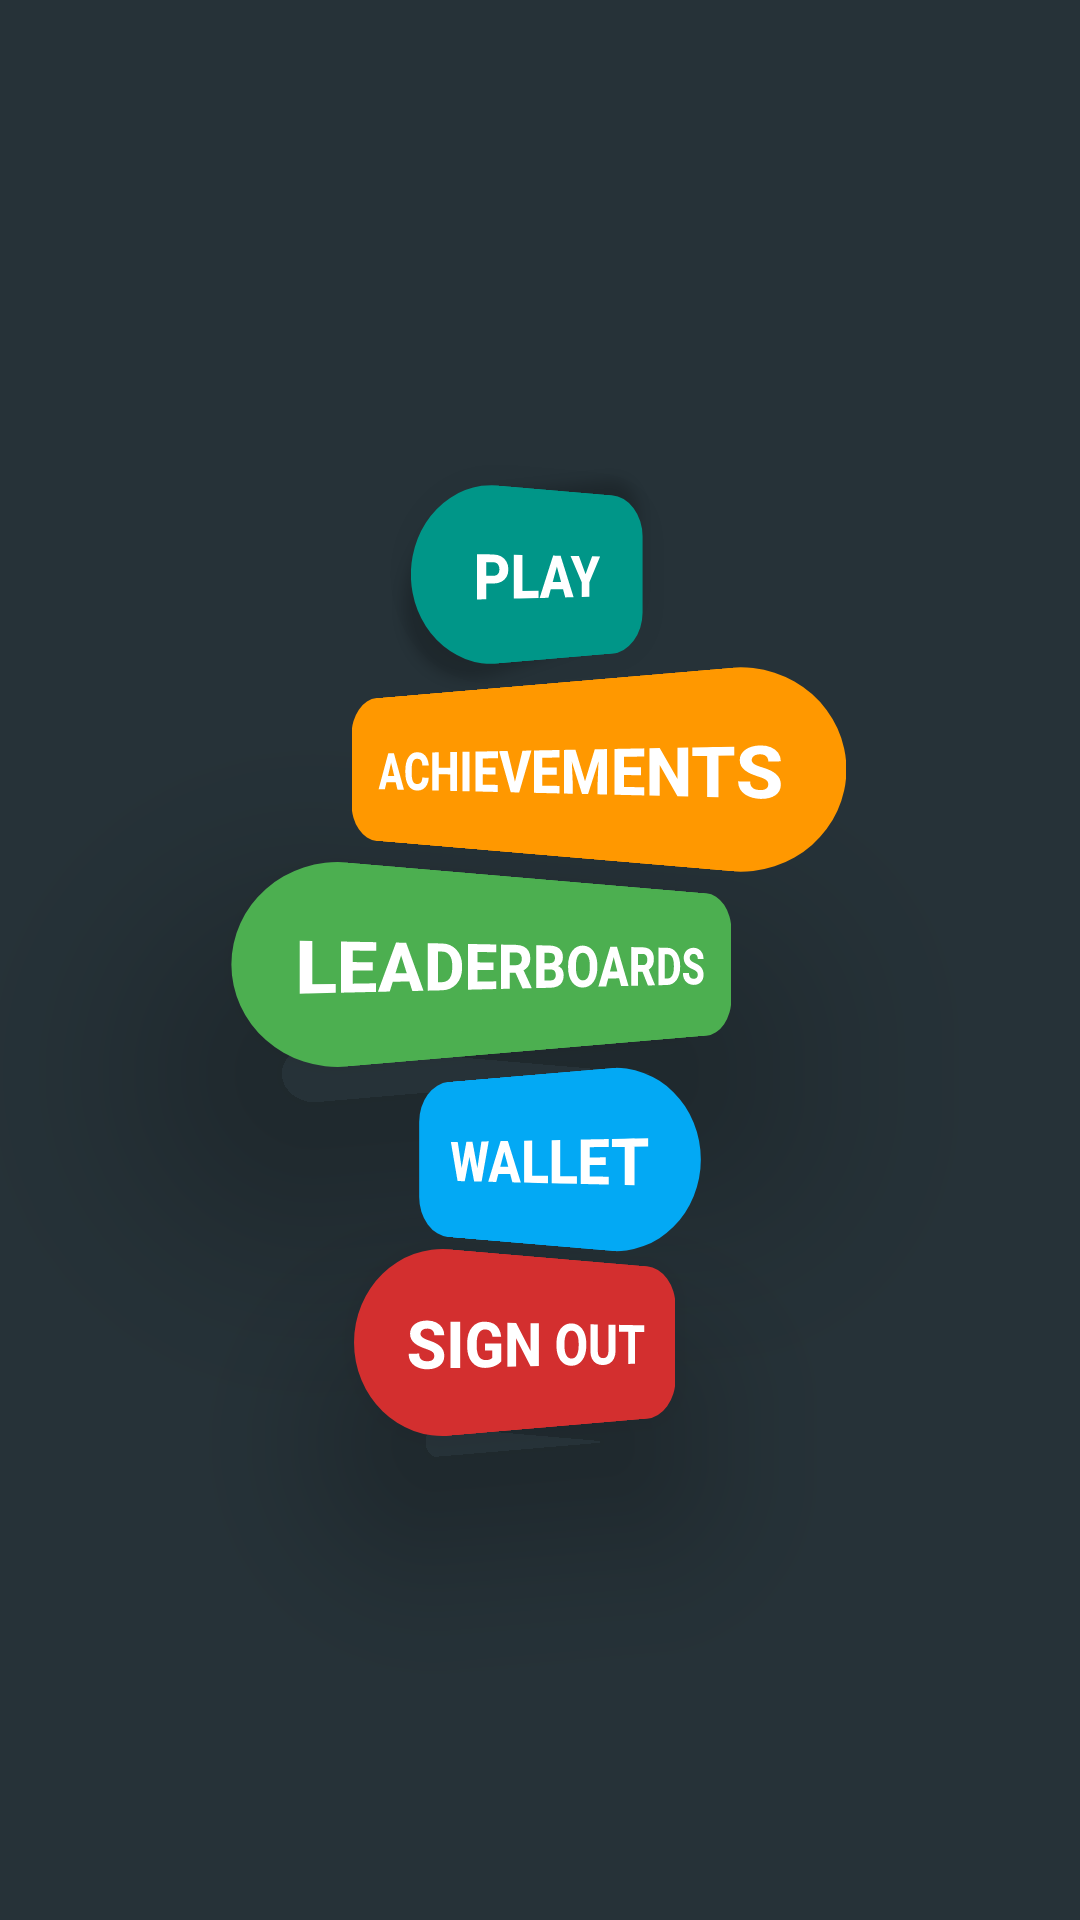

Here is an Android app screen rendered from its layout file. Give the layout XML and the strings, colors and styles it references.
<!-- AndroidManifest.xml: application theme AppTheme -->
<!-- res/layout/fragment_dashboard.xml -->
<?xml version="1.0" encoding="utf-8"?>
<FrameLayout xmlns:android="http://schemas.android.com/apk/res/android"
    xmlns:tools="http://schemas.android.com/tools"
    android:layout_width="match_parent"
    android:layout_height="match_parent"
    xmlns:app="http://schemas.android.com/apk/res-auto"
    tools:context=".dashboard.DashboardFragment">

    <android.support.constraint.ConstraintLayout
        android:layout_width="match_parent"
        android:layout_height="match_parent"
        tools:context=".MainActivity"
        android:background="@color/colorBackground">


        <Button
            android:id="@+id/buttonPlay"
            android:layout_width="wrap_content"
            android:layout_height="wrap_content"
            android:layout_marginBottom="8dp"
            android:layout_marginEnd="8dp"
            android:layout_marginLeft="8dp"
            android:layout_marginRight="8dp"
            android:layout_marginStart="8dp"
            android:layout_marginTop="8dp"
            android:background="@drawable/button_background_one"
            android:rotationY="30"
            android:text="Play"
            android:textColor="#FFFFFF"
            android:textSize="20sp"
            android:textStyle="bold"
            app:layout_constraintBottom_toTopOf="@+id/buttonAchievements"
            app:layout_constraintEnd_toEndOf="parent"
            app:layout_constraintStart_toStartOf="parent"
            app:layout_constraintTop_toTopOf="parent"
            app:layout_constraintVertical_bias="1.0" />

        <Button
            android:id="@+id/buttonAchievements"
            android:layout_width="wrap_content"
            android:layout_height="wrap_content"
            android:layout_marginBottom="8dp"
            android:layout_marginEnd="8dp"
            android:layout_marginLeft="8dp"
            android:layout_marginRight="8dp"
            android:layout_marginStart="8dp"
            android:background="@drawable/button_background_two"
            android:rotationY="-30"
            android:text="Achievements"
            android:textColor="#FFFFFF"
            android:textSize="20sp"
            android:textStyle="bold"
            app:layout_constraintBottom_toTopOf="@+id/buttonLeaderboards"
            app:layout_constraintEnd_toEndOf="parent"
            app:layout_constraintHorizontal_bias="0.502"
            app:layout_constraintStart_toStartOf="parent"
            app:layout_constraintVertical_chainStyle="spread_inside" />

        <Button
            android:id="@+id/buttonLeaderboards"
            android:layout_width="wrap_content"
            android:layout_height="wrap_content"
            android:layout_marginBottom="8dp"
            android:layout_marginEnd="8dp"
            android:layout_marginLeft="8dp"
            android:layout_marginRight="8dp"
            android:layout_marginStart="8dp"
            android:background="@drawable/button_background_three"
            android:rotationY="30"
            android:text="Leaderboards"
            android:textColor="#FFFFFF"
            android:textSize="20sp"
            android:textStyle="bold"
            app:layout_constraintBottom_toTopOf="@+id/buttonWallet"
            app:layout_constraintEnd_toEndOf="parent"
            app:layout_constraintHorizontal_bias="0.502"
            app:layout_constraintStart_toStartOf="parent" />

        <Button
            android:id="@+id/buttonWallet"
            android:layout_width="wrap_content"
            android:layout_height="wrap_content"
            android:layout_marginBottom="4dp"
            android:layout_marginEnd="8dp"
            android:layout_marginLeft="8dp"
            android:layout_marginRight="8dp"
            android:layout_marginStart="8dp"
            android:background="@drawable/button_background_four"
            android:rotationY="-30"
            android:text="Wallet"
            android:textColor="#FFFFFF"
            android:textSize="20sp"
            android:textStyle="bold"
            app:layout_constraintBottom_toTopOf="@+id/buttonSignOut"
            app:layout_constraintEnd_toEndOf="parent"
            app:layout_constraintStart_toStartOf="parent" />

        <Button
            android:id="@+id/buttonSignOut"
            android:layout_width="wrap_content"
            android:layout_height="wrap_content"
            android:layout_marginBottom="164dp"
            android:layout_marginEnd="8dp"
            android:layout_marginLeft="8dp"
            android:layout_marginRight="8dp"
            android:layout_marginStart="8dp"
            android:background="@drawable/button_background_five"
            android:rotationY="30"
            android:text="Sign Out"
            android:textColor="#FFFFFF"
            android:textSize="20sp"
            android:textStyle="bold"
            app:layout_constraintBottom_toBottomOf="parent"
            app:layout_constraintEnd_toEndOf="parent"
            app:layout_constraintStart_toStartOf="parent" />

    </android.support.constraint.ConstraintLayout>

</FrameLayout>
<!-- resources referenced by this layout -->
<resources>
  <color name="colorBackground">#263238</color>
  <!-- drawable button_background_five (drawable) -->
  <?xml version="1.0" encoding="utf-8"?>
  <shape xmlns:android="http://schemas.android.com/apk/res/android">
      <gradient
          android:angle="45"
          android:endColor="@color/colorRed"
          android:startColor="@color/colorRed"></gradient>
      <corners
          android:topLeftRadius="90dp"
          android:bottomLeftRadius="90dp"
          android:topRightRadius="45dp"
          android:bottomRightRadius="45dp"></corners>
      <padding
          android:bottom="15dp"
          android:left="15dp"
          android:right="15dp"
          android:top="15dp" />
  </shape>
  <!-- drawable button_background_four (drawable) -->
  <?xml version="1.0" encoding="utf-8"?>
  <shape xmlns:android="http://schemas.android.com/apk/res/android">
      <gradient
          android:angle="45"
          android:endColor="@color/colorLightBlue"
          android:startColor="@color/colorLightBlue"></gradient>
      <corners
          android:topLeftRadius="45dp"
          android:bottomLeftRadius="45dp"
          android:topRightRadius="90dp"
          android:bottomRightRadius="90dp"></corners>
      <padding
          android:bottom="15dp"
          android:left="15dp"
          android:right="15dp"
          android:top="15dp" />
  
  </shape>
  <!-- drawable button_background_one (drawable) -->
  <?xml version="1.0" encoding="utf-8"?>
  <shape xmlns:android="http://schemas.android.com/apk/res/android">
      <gradient
          android:angle="45"
          android:endColor="@color/colorTeal"
          android:startColor="@color/colorTeal"></gradient>
      <corners
          android:topLeftRadius="90dp"
          android:bottomLeftRadius="90dp"
          android:topRightRadius="45dp"
          android:bottomRightRadius="45dp"></corners>
      <padding
          android:bottom="15dp"
          android:left="15dp"
          android:right="15dp"
          android:top="15dp" />
  </shape>
  <!-- drawable button_background_three (drawable) -->
  <?xml version="1.0" encoding="utf-8"?>
  <shape xmlns:android="http://schemas.android.com/apk/res/android">
      <gradient
          android:angle="45"
          android:endColor="@color/colorGreen"
          android:startColor="@color/colorGreen"></gradient>
      <corners
          android:topLeftRadius="90dp"
          android:bottomLeftRadius="90dp"
          android:topRightRadius="45dp"
          android:bottomRightRadius="45dp"></corners>
      <padding
          android:bottom="15dp"
          android:left="15dp"
          android:right="15dp"
          android:top="15dp" />
  </shape>
  <!-- drawable button_background_two (drawable) -->
  <?xml version="1.0" encoding="utf-8"?>
  <shape xmlns:android="http://schemas.android.com/apk/res/android">
      <gradient
          android:angle="45"
          android:endColor="@color/colorOrange"
          android:startColor="@color/colorOrange"></gradient>
      <corners
          android:topLeftRadius="45dp"
          android:bottomLeftRadius="45dp"
          android:topRightRadius="90dp"
          android:bottomRightRadius="90dp"></corners>
      <padding
          android:bottom="15dp"
          android:left="15dp"
          android:right="15dp"
          android:top="15dp" />
  
  </shape>
  <style name="AppTheme" parent="BaseAppTheme" />
  <color name="colorRed">#D32F2F</color>
  <color name="colorLightBlue">#03A9F4</color>
  <color name="colorTeal">#009688</color>
  <color name="colorGreen">#4CAF50</color>
  <color name="colorOrange">#FF9800</color>
  <style name="BaseAppTheme" parent="Theme.AppCompat.Light.NoActionBar">
          
          <item name="colorPrimary">@color/colorPrimary</item>
          <item name="colorPrimaryDark">@color/colorPrimaryDark</item>
          <item name="colorAccent">@color/colorAccent</item>
      </style>
  <color name="colorPrimary">#263238</color>
  <color name="colorPrimaryDark">#000000</color>
  <color name="colorAccent">#009688</color>
</resources>
